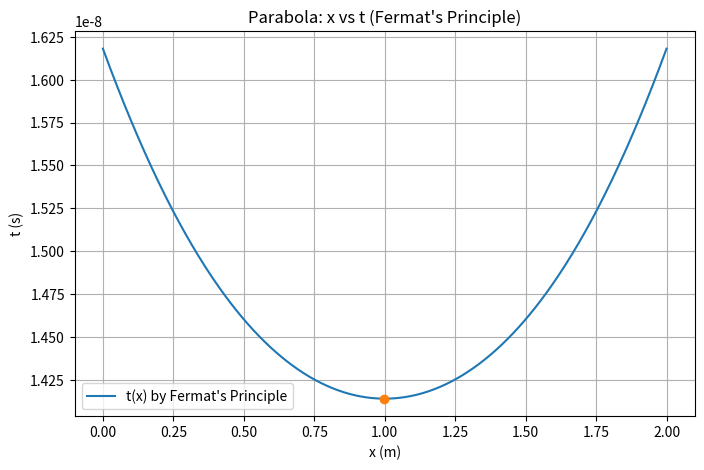

The matplotlib source for this figure:
import numpy as np

import matplotlib.pyplot as plt

# Constants
c = 3e8        # Speed of light in m/s
n = 1.5        # Refractive index (e.g., glass)
L = 2.0        # Distance between two points on x-axis (meters)
y = 1.0        # Height above x-axis (meters)

# x values from 0 to L
x = np.linspace(0, L, 500)

# Fermat's principle equation for time t
t = (np.sqrt(x**2 + y**2) / (c / n)) + (np.sqrt((L - x)**2 + y**2) / (c / n))

# find minimum
i = np.argmin(t)
x_min = x[i]
t_min = t[i]

# because of linspace, there prolly isnt an x = 0, but more likely x = 0.999, x = 1.001 etc meaning that the minimum is not found at x = 1
# therefore need rounding
print(np.round(x_min))
print(L/2)

if np.round(x_min) == L/2:
    print("Minimum occurs at the midpoint of the path, confirming symmetry.")

# Plot
plt.figure(figsize=(8, 5))
plt.plot(x, t, label='t(x) by Fermat\'s Principle')

plt.plot(x_min, t_min, marker='o')  # Mark the minimum point

plt.xlabel('x (m)')
plt.ylabel('t (s)')
plt.title('Parabola: x vs t (Fermat\'s Principle)')
plt.legend()
plt.grid(True)
plt.show()
